Photos from the image-classification dataset "dataset_uk_species" in the GitHub repository cameaci/Camera_Trap. Its 2 classes are: badger, otter.

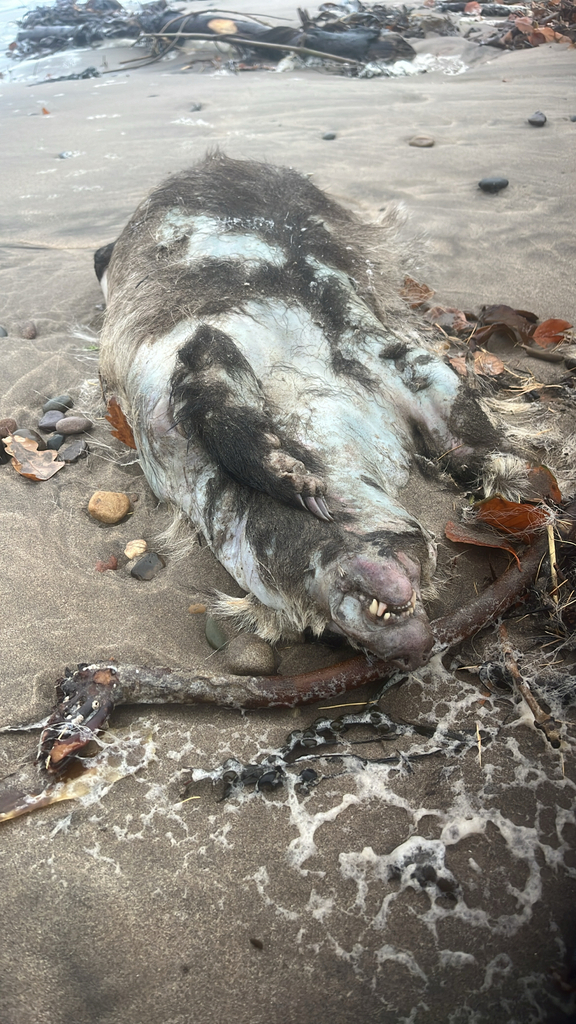
Label: badger

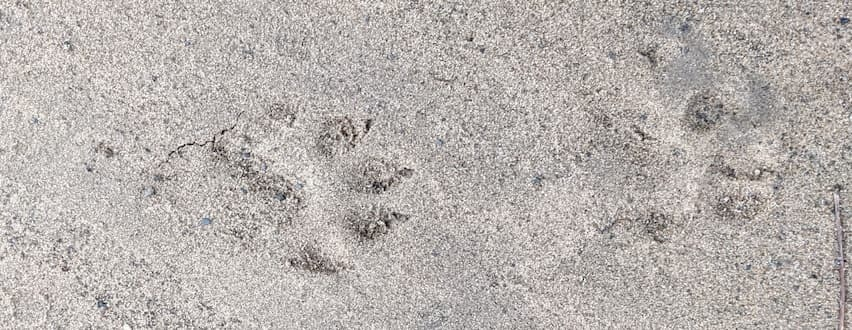
Label: otter

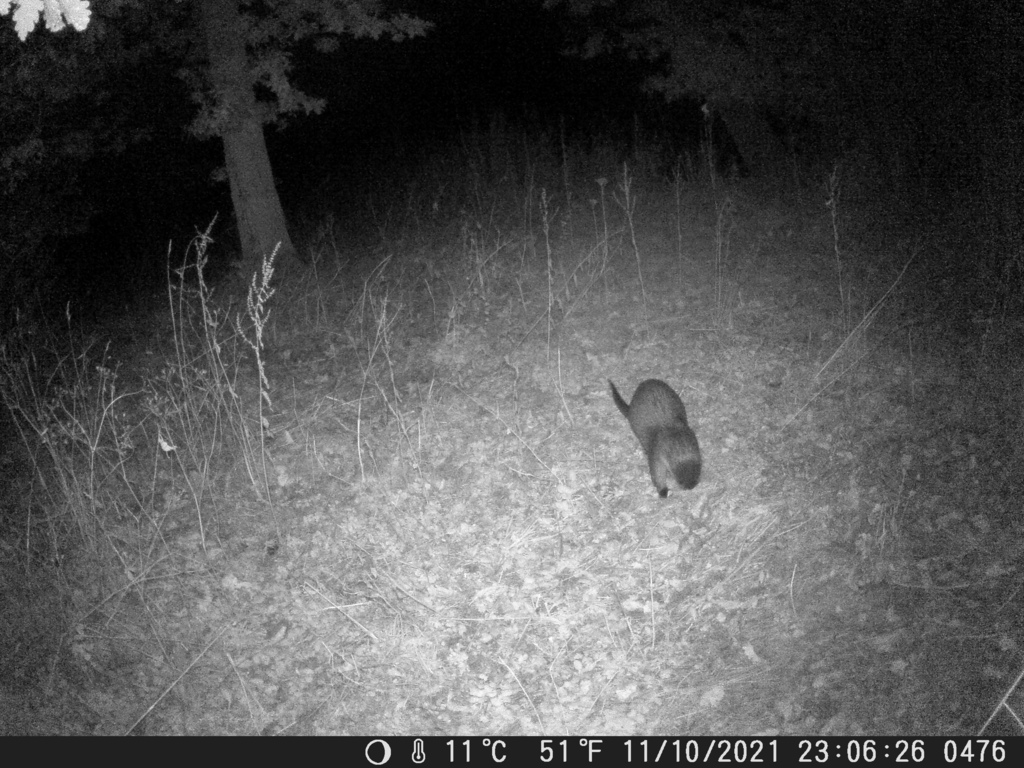
Label: otter

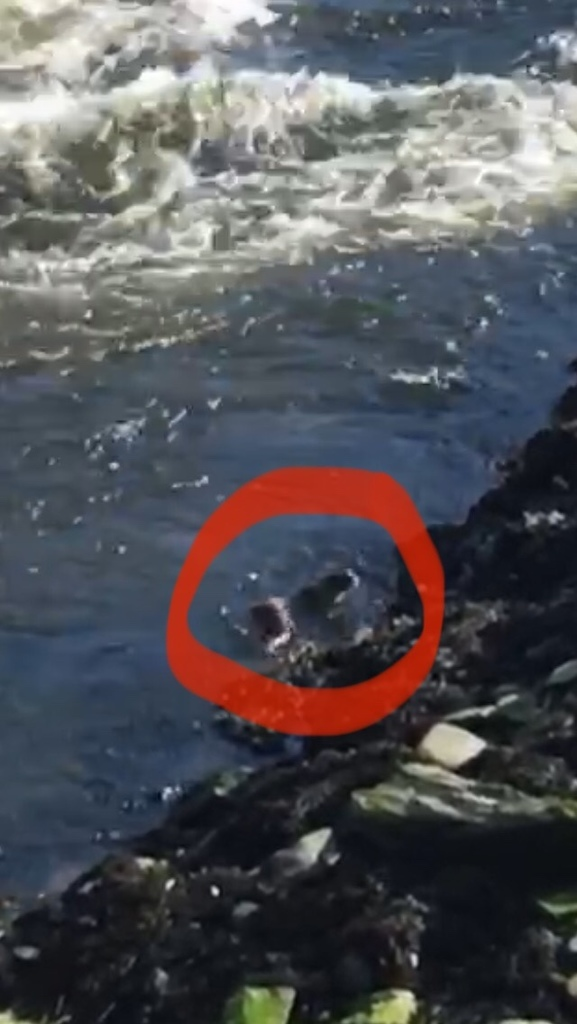
Label: otter

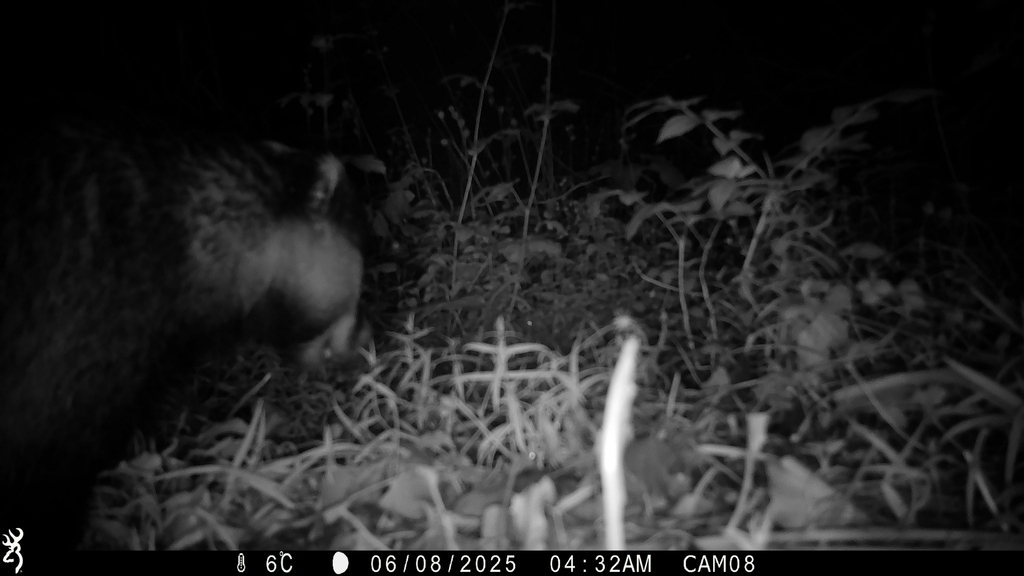
Label: badger

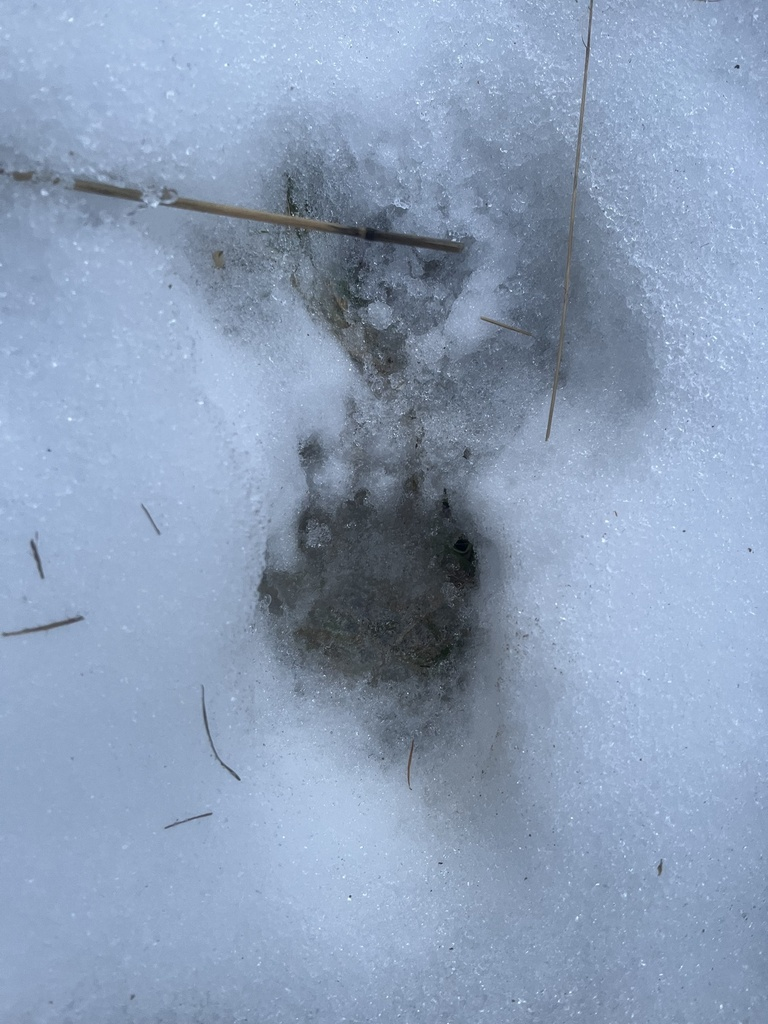
Label: badger
